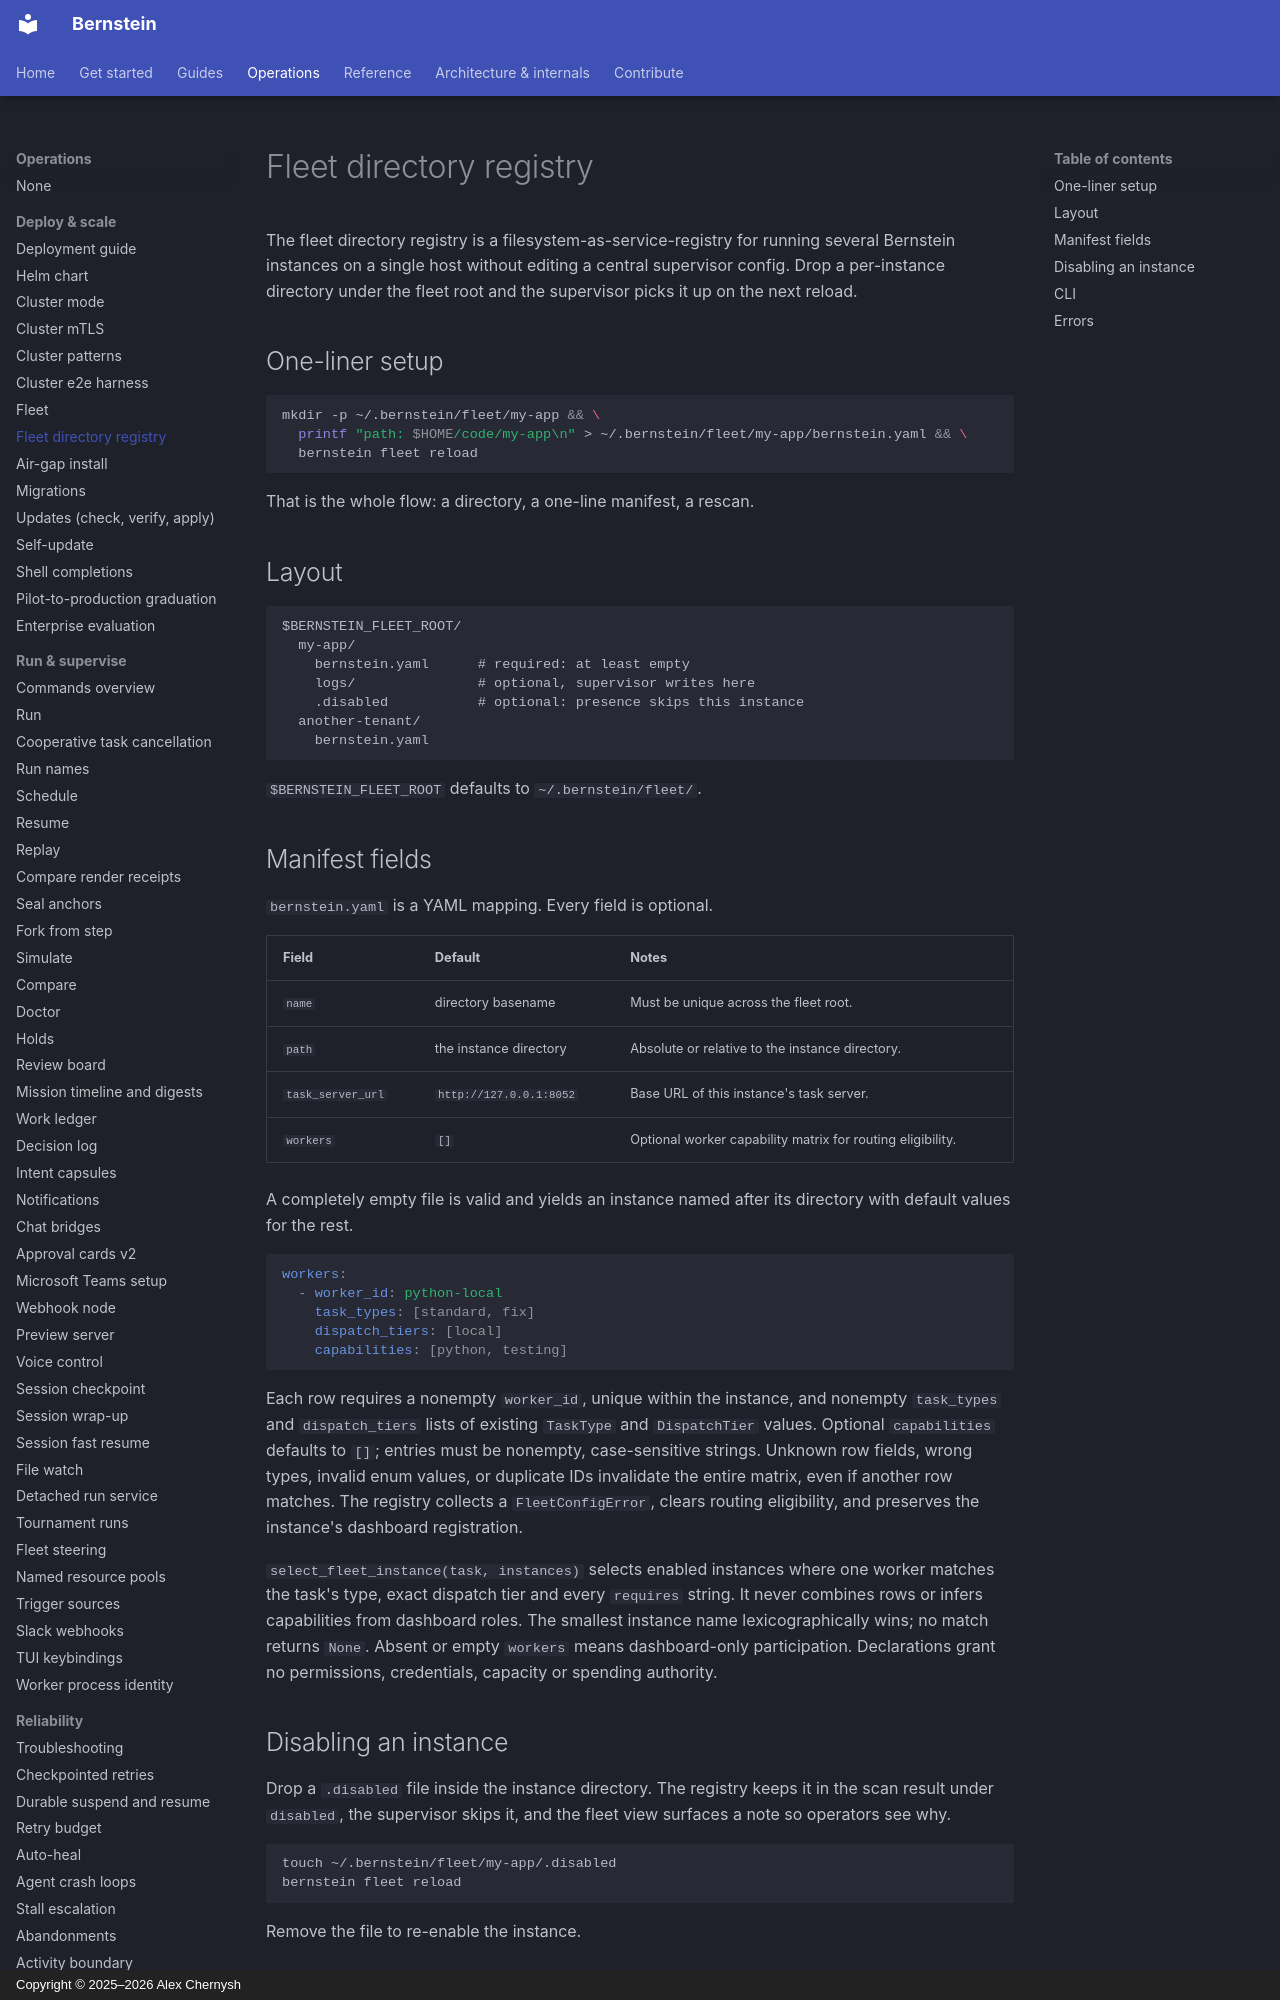

repository: sipyourdrink-ltd/bernstein · page: fleet/directory-registry/index.html · generator: mkdocs · copyright: Copyright © 2025–2026 Alex Chernysh

# Fleet directory registry

The fleet directory registry is a filesystem-as-service-registry for
running several Bernstein instances on a single host without editing
a central supervisor config. Drop a per-instance directory under the
fleet root and the supervisor picks it up on the next reload.

## One-liner setup

```bash
mkdir -p ~/.bernstein/fleet/my-app && \
  printf "path: $HOME/code/my-app\n" > ~/.bernstein/fleet/my-app/bernstein.yaml && \
  bernstein fleet reload
```

That is the whole flow: a directory, a one-line manifest, a rescan.

## Layout

```
$BERNSTEIN_FLEET_ROOT/
  my-app/
    bernstein.yaml      # required: at least empty
    logs/               # optional, supervisor writes here
    .disabled           # optional: presence skips this instance
  another-tenant/
    bernstein.yaml
```

`$BERNSTEIN_FLEET_ROOT` defaults to `~/.bernstein/fleet/`.
